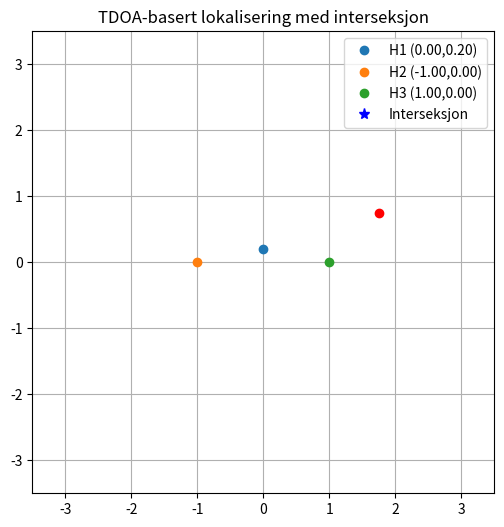

The matplotlib source for this figure:
import numpy as np
import matplotlib.pyplot as plt
from matplotlib.animation import FuncAnimation
from scipy.signal import chirp, correlate
from scipy.ndimage import shift


lat = 63.4605
lng = 10.4051

fs = 100e3
T = 10e-3
f0, f1 = 38e3, 42e3
c = 1500

hydrophone1_pos = np.array([0.0, 0.2])
hydrophone2_pos = np.array([-1.0, 0.0])
hydrophone3_pos = np.array([1.0, 0.0])

x_min, x_max = -3.5, 3.5
y_min, y_max = -3.5, 3.5
Ngrid = 600
x_vals = np.linspace(x_min, x_max, Ngrid)
y_vals = np.linspace(y_min, y_max, Ngrid)
xx, yy = np.meshgrid(x_vals, y_vals)

t = np.linspace(0, T, int(fs * T))
sweep = chirp(t, f0=f0, f1=f1, t1=T, method='linear')

def time_to_samples(tdelay):
    return int(round(tdelay * fs))


# --- Draggable point class ---
class DraggablePoint:
    def __init__(self, ax, pos, **plot_kwargs):
        self.ax = ax
        self.canvas = ax.figure.canvas
        self.pos = pos  # expects a NumPy array [x, y]
        self.point, = ax.plot([self.pos[0]], [self.pos[1]], 'o', picker=5, **plot_kwargs)
        self.dragging = False

        self.cid_press = self.canvas.mpl_connect('button_press_event', self.on_press)
        self.cid_release = self.canvas.mpl_connect('button_release_event', self.on_release)
        self.cid_motion = self.canvas.mpl_connect('motion_notify_event', self.on_motion)

    def on_press(self, event):
        if event.inaxes != self.ax:
            return
        contains, _ = self.point.contains(event)
        if contains:
            self.dragging = True

    def on_release(self, event): # Release does not work without event
        self.dragging = False

    def on_motion(self, event):
        if not self.dragging or event.inaxes != self.ax:
            return
        self.pos[0], self.pos[1] = event.xdata, event.ydata
        self.point.set_data([self.pos[0]], [self.pos[1]])
        self.canvas.draw_idle()

    def get_position(self):
        return self.pos.copy()


def offset_latlng(lat, lng, dx_m, dy_m):
    R = 6378137 # Earth radius in meters

    lat_rad = np.radians(lat)

    dlat = dy_m / R
    dlng = dx_m / (R * np.cos(lat_rad))

    new_lat = lat + np.degrees(dlat)
    new_lng = lng + np.degrees(dlng)

    return new_lat, new_lng


# --- Set up figure ---
fig, ax = plt.subplots(figsize=(8, 6))
ax.set_xlim(x_min, x_max)
ax.set_ylim(y_min, y_max)
ax.set_aspect('equal')
ax.grid(True)
ax.set_title("TDOA-basert lokalisering med interseksjon")

# Hydrophones
ax.plot(*hydrophone1_pos, 'o', label=f"H1 ({hydrophone1_pos[0]:.2f},{hydrophone1_pos[1]:.2f})")
ax.plot(*hydrophone2_pos, 'o', label=f"H2 ({hydrophone2_pos[0]:.2f},{hydrophone2_pos[1]:.2f})")
ax.plot(*hydrophone3_pos, 'o', label=f"H3 ({hydrophone3_pos[0]:.2f},{hydrophone3_pos[1]:.2f})")

# Source
source = DraggablePoint(ax, np.array([1.75, 0.75]), color='red')

# Intersection and contours
intersection_plot, = ax.plot([], [], 'b*', label="Interseksjon", markersize=8)
hyperbola12_plot = None
hyperbola13_plot = None
circle_plot = None

ax.legend()


def update(_):
    global hyperbola12_plot, hyperbola13_plot, circle_plot

    source_pos = source.get_position()

    # True delay (only used for simulation)
    d1 = np.linalg.norm(source_pos - hydrophone1_pos)
    d2 = np.linalg.norm(source_pos - hydrophone2_pos)
    d3 = np.linalg.norm(source_pos - hydrophone3_pos)
    time1 = d1 / c

    delta_t12_true = (d2 - d1) / c
    delta_t13_true = (d3 - d1) / c

    # Simulated signals
    hydrophone1 = sweep
    hydrophone2 = shift(sweep, -time_to_samples(delta_t12_true), mode='nearest')
    hydrophone3 = shift(sweep, -time_to_samples(delta_t13_true), mode='nearest')

    # Estimate TDOAs via cross-correlation
    corr12 = correlate(hydrophone1, hydrophone2, mode='full')
    lags12 = np.arange(-len(hydrophone1)+1, len(hydrophone1))
    peak12 = np.argmax(np.abs(corr12))
    estimated_dt12 = lags12[peak12] / fs

    corr13 = correlate(hydrophone1, hydrophone3, mode='full')
    lags13 = np.arange(-len(hydrophone1)+1, len(hydrophone1))
    peak13 = np.argmax(np.abs(corr13))
    estimated_dt13 = lags13[peak13] / fs

    print(f"[Update] Estimert TDOA H2-H1: {estimated_dt12 * 1e6:.2f} µs")
    print(f"[Update] Estimert TDOA H3-H1: {estimated_dt13 * 1e6:.2f} µs")

    # Geometry for plotting
    d1_grid = np.sqrt((xx - hydrophone1_pos[0])**2 + (yy - hydrophone1_pos[1])**2)
    d2_grid = np.sqrt((xx - hydrophone2_pos[0])**2 + (yy - hydrophone2_pos[1])**2)
    d3_grid = np.sqrt((xx - hydrophone3_pos[0])**2 + (yy - hydrophone3_pos[1])**2)

    diff12 = d2_grid - d1_grid
    diff13 = d3_grid - d1_grid

    level12 = c * estimated_dt12
    level13 = c * estimated_dt13

    circle_radius = c * time1
    circle_eq = d1_grid - circle_radius

    # Intersections
    tolerance = 0.005
    intersection_mask = (np.abs(diff12 - level12) < tolerance) & (np.abs(diff13 - level13) < tolerance) & (np.abs(circle_eq) < tolerance)
    intersection_x = xx[intersection_mask]
    intersection_y = yy[intersection_mask]
    intersection_plot.set_data(intersection_x, intersection_y)

    if intersection_x.size > 0:
        estimated_x = np.mean(intersection_x)
        estimated_y = np.mean(intersection_y)
        print(f"[Update] Beregnet kildeposisjon: ({estimated_x:.2f}, {estimated_y:.2f})")
    else:
        print("[Update] Ingen interseksjon funnet.")

    # Plot update
    if hyperbola12_plot:
        [c.remove() for c in hyperbola12_plot.collections]
    if hyperbola13_plot:
        [c.remove() for c in hyperbola13_plot.collections]
    if circle_plot:
        [c.remove() for c in circle_plot.collections]

    hyperbola12_plot = ax.contour(xx, yy, diff12 - level12, levels=[0], linestyles='--', colors='blue')
    hyperbola13_plot = ax.contour(xx, yy, diff13 - level13, levels=[0], linestyles='--', colors='purple')
    circle_plot = ax.contour(xx, yy, circle_eq, levels=[0], linestyles='--', colors='green')

    fig.canvas.draw_idle()


ani = FuncAnimation(fig, update, interval=2000)

plt.show()
